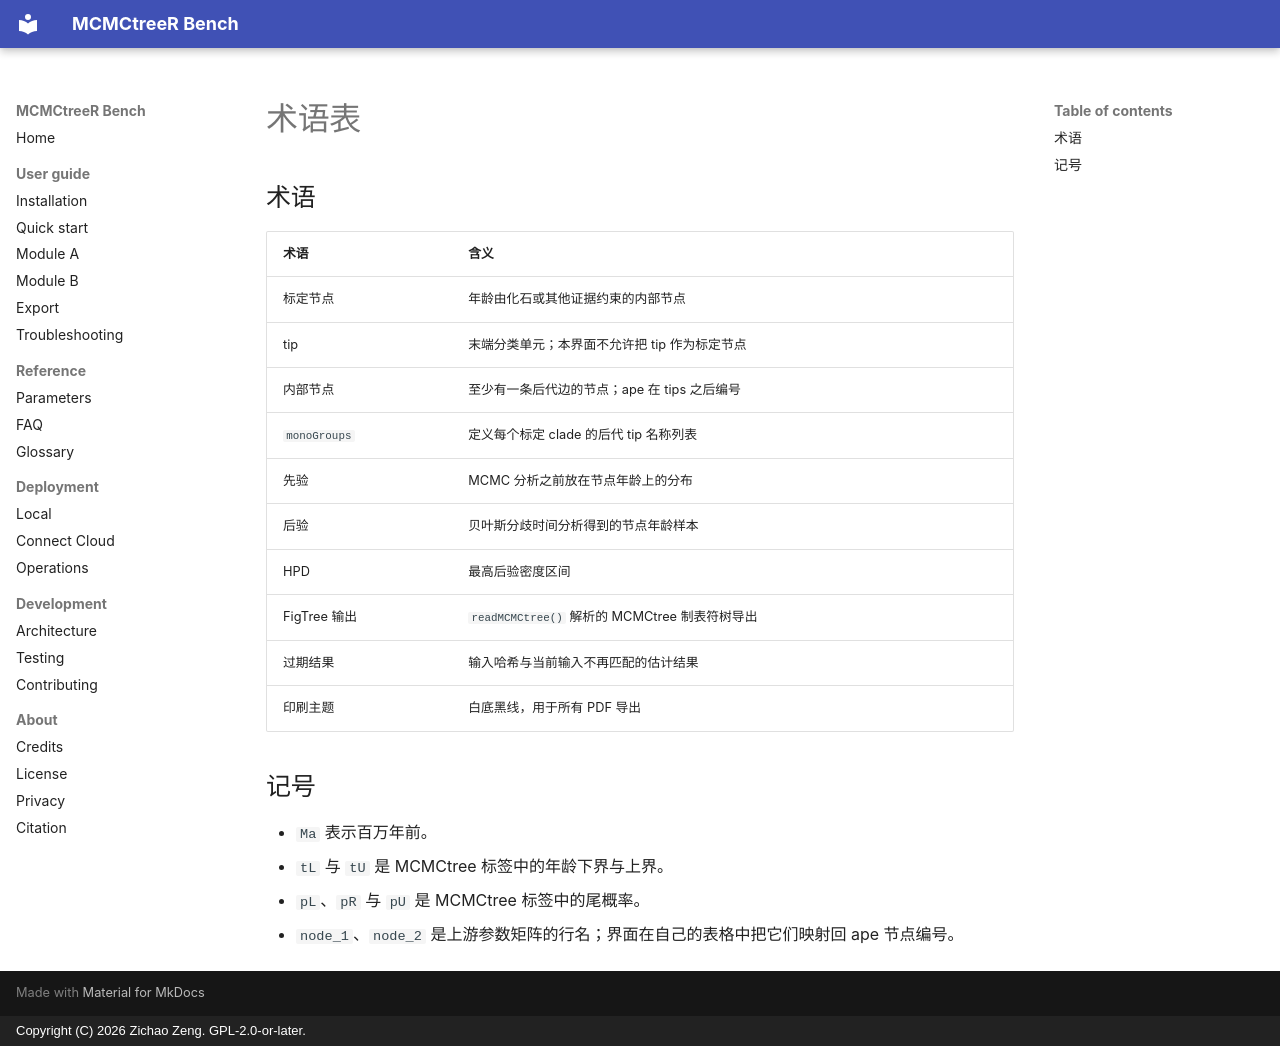

repository: ZengZichao/MCMCtreeR-Bench · page: zh/reference/glossary/index.html · generator: mkdocs · copyright: Copyright (C) 2026 Zichao Zeng. GPL-2.0-or-later.

# 术语表

## 术语

| 术语 | 含义 |
| --- | --- |
| 标定节点 | 年龄由化石或其他证据约束的内部节点 |
| tip | 末端分类单元；本界面不允许把 tip 作为标定节点 |
| 内部节点 | 至少有一条后代边的节点；ape 在 tips 之后编号 |
| `monoGroups` | 定义每个标定 clade 的后代 tip 名称列表 |
| 先验 | MCMC 分析之前放在节点年龄上的分布 |
| 后验 | 贝叶斯分歧时间分析得到的节点年龄样本 |
| HPD | 最高后验密度区间 |
| FigTree 输出 | `readMCMCtree()` 解析的 MCMCtree 制表符树导出 |
| 过期结果 | 输入哈希与当前输入不再匹配的估计结果 |
| 印刷主题 | 白底黑线，用于所有 PDF 导出 |

## 记号

- `Ma` 表示百万年前。
- `tL` 与 `tU` 是 MCMCtree 标签中的年龄下界与上界。
- `pL`、`pR` 与 `pU` 是 MCMCtree 标签中的尾概率。
- `node_1`、`node_2` 是上游参数矩阵的行名；界面在自己的表格中把它们映射回 ape
  节点编号。
